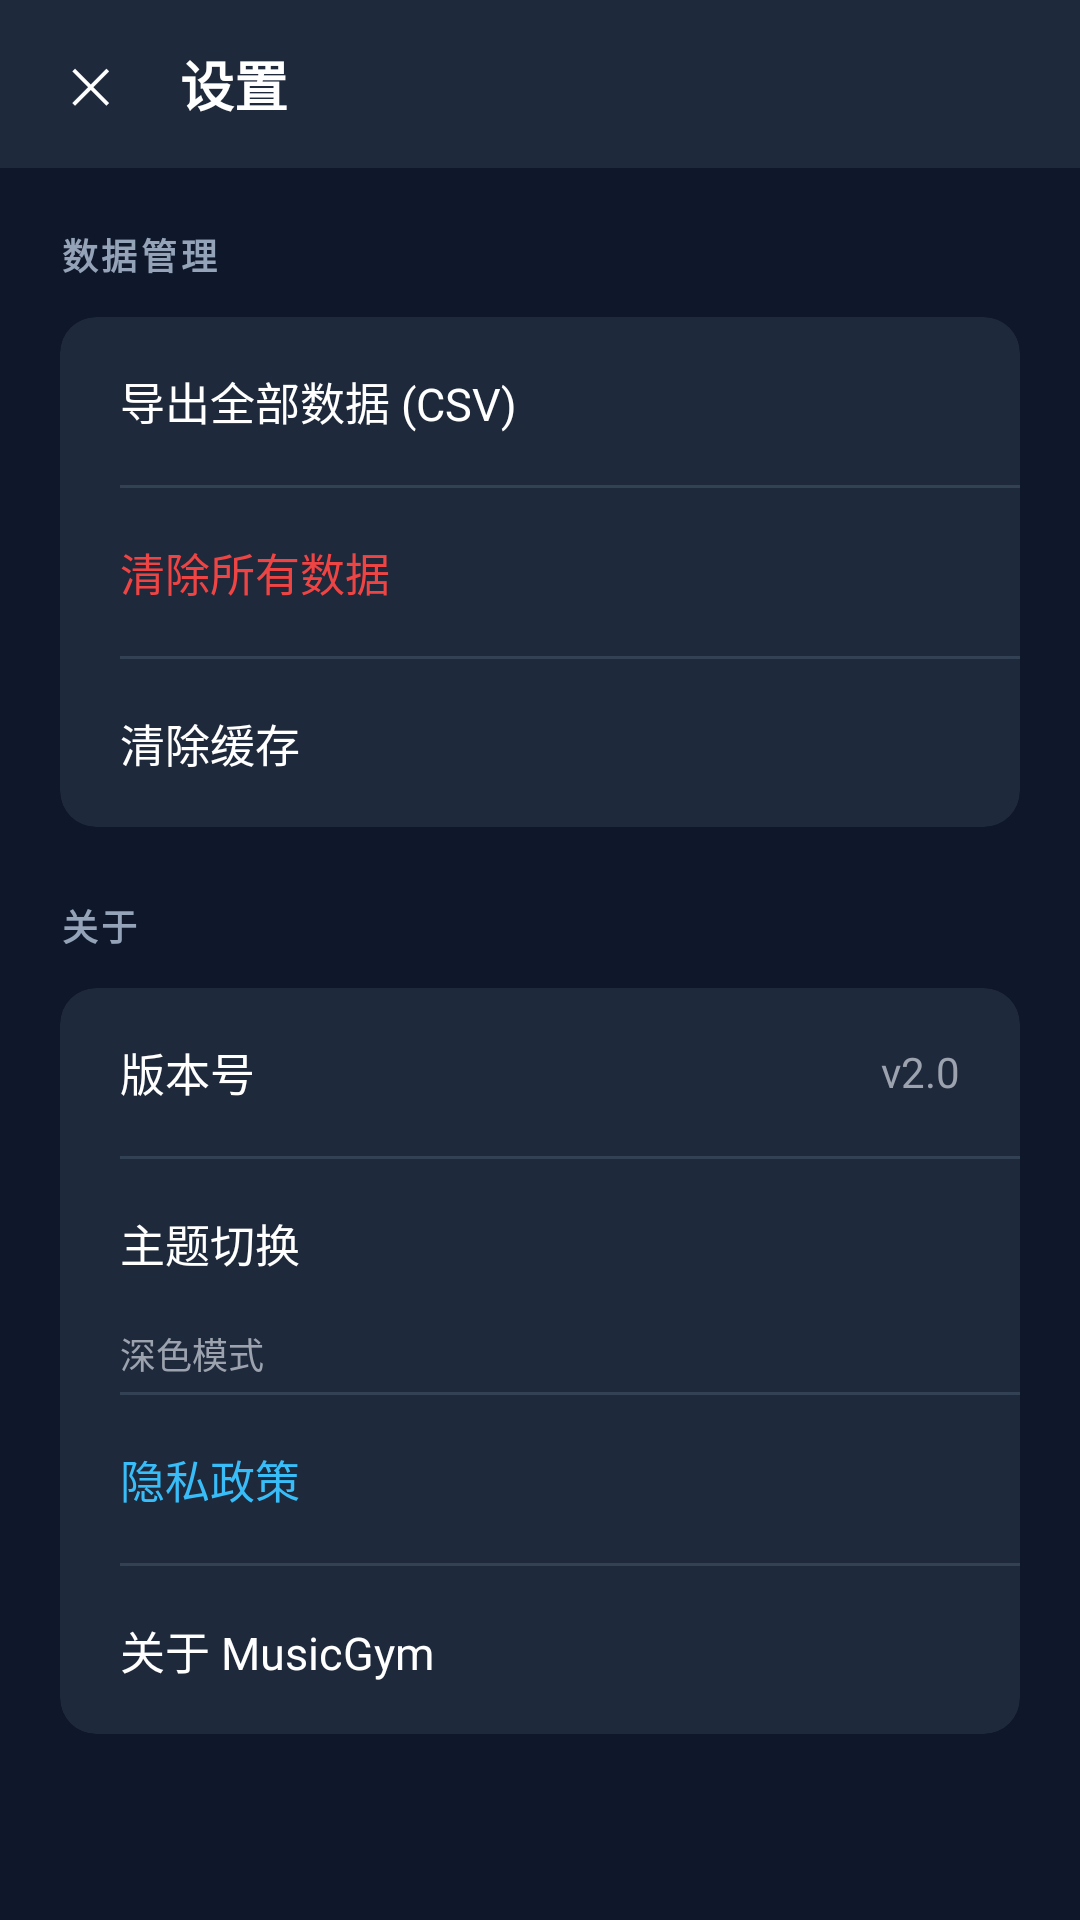

Write the Android layout XML for this screen, with the resource values it uses.
<!-- AndroidManifest.xml: application theme Theme.MusicGym -->
<!-- res/layout/activity_settings.xml -->
<?xml version="1.0" encoding="utf-8"?>
<LinearLayout xmlns:android="http://schemas.android.com/apk/res/android"
    xmlns:app="http://schemas.android.com/apk/res-auto"
    android:layout_width="match_parent"
    android:layout_height="match_parent"
    android:background="@color/bg_dark"
    android:orientation="vertical">

    
    <LinearLayout
        style="@style/TopBar">

        <TextView
            style="@style/CloseButton"
            android:id="@+id/settings_btn_back" />

        <TextView
            style="@style/ToolbarTitle"
            android:text="设置" />
    </LinearLayout>

    <ScrollView
        android:layout_width="match_parent"
        android:layout_height="match_parent"
        android:padding="20dp">

        <LinearLayout
            android:layout_width="match_parent"
            android:layout_height="wrap_content"
            android:orientation="vertical">

            
            <TextView
                android:layout_width="wrap_content"
                android:layout_height="wrap_content"
                android:layout_marginBottom="12dp"
                android:text="数据管理"
                android:textColor="@color/text_gray_light"
                android:textSize="12sp"
                android:textStyle="bold"
                android:letterSpacing="0.1" />

            <androidx.cardview.widget.CardView
                android:layout_width="match_parent"
                android:layout_height="wrap_content"
                android:layout_marginBottom="24dp"
                app:cardBackgroundColor="@color/bg_card"
                app:cardCornerRadius="12dp"
                app:cardElevation="0dp">

                <LinearLayout
                    android:layout_width="match_parent"
                    android:layout_height="wrap_content"
                    android:orientation="vertical">

                    <TextView
                        android:id="@+id/settings_btn_export"
                        android:layout_width="match_parent"
                        android:layout_height="56dp"
                        android:gravity="center_vertical"
                        android:paddingStart="20dp"
                        android:paddingEnd="20dp"
                        android:text="导出全部数据 (CSV)"
                        android:textColor="@color/white"
                        android:textSize="15sp"
                        android:background="?attr/selectableItemBackground"
                        android:clickable="true"
                        android:focusable="true" />

                    <View
                        android:layout_width="match_parent"
                        android:layout_height="1dp"
                        android:layout_marginStart="20dp"
                        android:background="@color/bg_input" />

                    <TextView
                        android:id="@+id/settings_btn_clear"
                        android:layout_width="match_parent"
                        android:layout_height="56dp"
                        android:gravity="center_vertical"
                        android:paddingStart="20dp"
                        android:paddingEnd="20dp"
                        android:text="清除所有数据"
                        android:textColor="@color/accent_red"
                        android:textSize="15sp"
                        android:background="?attr/selectableItemBackground"
                        android:clickable="true"
                        android:focusable="true" />

                    <View
                        android:layout_width="match_parent"
                        android:layout_height="1dp"
                        android:layout_marginStart="20dp"
                        android:background="@color/bg_input" />

                    <TextView
                        android:id="@+id/settings_btn_cache"
                        android:layout_width="match_parent"
                        android:layout_height="56dp"
                        android:gravity="center_vertical"
                        android:paddingStart="20dp"
                        android:paddingEnd="20dp"
                        android:text="清除缓存"
                        android:textColor="@color/white"
                        android:textSize="15sp"
                        android:background="?attr/selectableItemBackground"
                        android:clickable="true"
                        android:focusable="true" />
                </LinearLayout>
            </androidx.cardview.widget.CardView>

            
            <TextView
                android:layout_width="wrap_content"
                android:layout_height="wrap_content"
                android:layout_marginBottom="12dp"
                android:text="关于"
                android:textColor="@color/text_gray_light"
                android:textSize="12sp"
                android:textStyle="bold"
                android:letterSpacing="0.1" />

            <androidx.cardview.widget.CardView
                android:layout_width="match_parent"
                android:layout_height="wrap_content"
                android:layout_marginBottom="24dp"
                app:cardBackgroundColor="@color/bg_card"
                app:cardCornerRadius="12dp"
                app:cardElevation="0dp">

                <LinearLayout
                    android:layout_width="match_parent"
                    android:layout_height="wrap_content"
                    android:orientation="vertical">

                    <LinearLayout
                        android:layout_width="match_parent"
                        android:layout_height="56dp"
                        android:gravity="center_vertical"
                        android:paddingStart="20dp"
                        android:paddingEnd="20dp"
                        android:orientation="horizontal">

                        <TextView
                            android:layout_width="0dp"
                            android:layout_height="wrap_content"
                            android:layout_weight="1"
                            android:text="版本号"
                            android:textColor="@color/white"
                            android:textSize="15sp" />

                        <TextView
                            android:id="@+id/settings_tv_version"
                            android:layout_width="wrap_content"
                            android:layout_height="wrap_content"
                            android:text="v2.0"
                            android:textColor="@color/text_gray"
                            android:textSize="14sp" />
                    </LinearLayout>

                    <View
                        android:layout_width="match_parent"
                        android:layout_height="1dp"
                        android:layout_marginStart="20dp"
                        android:background="@color/bg_input" />

                    <TextView
                        android:id="@+id/settings_btn_theme"
                        android:layout_width="match_parent"
                        android:layout_height="56dp"
                        android:gravity="center_vertical"
                        android:paddingStart="20dp"
                        android:paddingEnd="20dp"
                        android:text="主题切换"
                        android:textColor="@color/white"
                        android:textSize="15sp"
                        android:background="?attr/selectableItemBackground"
                        android:clickable="true"
                        android:focusable="true" />

                    <TextView
                        android:id="@+id/settings_theme_label"
                        android:layout_width="match_parent"
                        android:layout_height="wrap_content"
                        android:layout_marginStart="20dp"
                        android:layout_marginBottom="4dp"
                        android:text="深色模式"
                        android:textColor="@color/text_gray"
                        android:textSize="12sp" />

                    <View
                        android:layout_width="match_parent"
                        android:layout_height="1dp"
                        android:layout_marginStart="20dp"
                        android:background="@color/bg_input" />

                    <TextView
                        android:id="@+id/settings_btn_privacy"
                        android:layout_width="match_parent"
                        android:layout_height="56dp"
                        android:gravity="center_vertical"
                        android:paddingStart="20dp"
                        android:paddingEnd="20dp"
                        android:text="隐私政策"
                        android:textColor="@color/cyber_cyan"
                        android:textSize="15sp"
                        android:background="?attr/selectableItemBackground"
                        android:clickable="true"
                        android:focusable="true" />

                    <View
                        android:layout_width="match_parent"
                        android:layout_height="1dp"
                        android:layout_marginStart="20dp"
                        android:background="@color/bg_input" />

                    <TextView
                        android:id="@+id/settings_btn_about"
                        android:layout_width="match_parent"
                        android:layout_height="56dp"
                        android:gravity="center_vertical"
                        android:paddingStart="20dp"
                        android:paddingEnd="20dp"
                        android:text="关于 MusicGym"
                        android:textColor="@color/white"
                        android:textSize="15sp"
                        android:background="?attr/selectableItemBackground"
                        android:clickable="true"
                        android:focusable="true" />
                </LinearLayout>
            </androidx.cardview.widget.CardView>

            
            <TextView
                android:layout_width="match_parent"
                android:layout_height="wrap_content"
                android:layout_marginTop="16dp"
                android:gravity="center"
                android:text="MusicGym — Made with ❤️"
                android:textColor="@color/text_gray_dark"
                android:textSize="12sp" />

        </LinearLayout>
    </ScrollView>
</LinearLayout>
<!-- resources referenced by this layout -->
<resources>
  <color name="accent_red">#ef4444</color>
  <color name="bg_card">#1e293b</color>
  <color name="bg_dark">#0f172a</color>
  <color name="bg_input">#334155</color>
  <color name="cyber_cyan">#38bdf8</color>
  <color name="text_gray">#9ca3af</color>
  <color name="text_gray_dark">#6b7280</color>
  <color name="text_gray_light">#94a3b8</color>
  <color name="white">#FFFFFF</color>
  <style name="CloseButton" parent="">
          <item name="android:layout_width">36dp</item>
          <item name="android:layout_height">36dp</item>
          <item name="android:background">@drawable/stats_filter_unselected</item>
          <item name="android:gravity">center</item>
          <item name="android:text">✕</item>
          <item name="android:textColor">@color/white</item>
          <item name="android:textSize">16sp</item>
          <item name="android:contentDescription">返回</item>
      </style>
  <style name="ToolbarTitle" parent="">
          <item name="android:layout_width">0dp</item>
          <item name="android:layout_height">wrap_content</item>
          <item name="android:layout_marginStart">12dp</item>
          <item name="android:layout_weight">1</item>
          <item name="android:textColor">@color/white</item>
          <item name="android:textSize">18sp</item>
          <item name="android:textStyle">bold</item>
      </style>
  <style name="TopBar" parent="">
          <item name="android:layout_width">match_parent</item>
          <item name="android:layout_height">56dp</item>
          <item name="android:background">@color/bg_card</item>
          <item name="android:gravity">center_vertical</item>
          <item name="android:orientation">horizontal</item>
          <item name="android:paddingStart">12dp</item>
          <item name="android:paddingEnd">16dp</item>
      </style>
  <style name="Theme.MusicGym" parent="Theme.MaterialComponents.DayNight.NoActionBar">
          <item name="colorPrimary">@color/cyber_cyan</item>
          <item name="colorPrimaryVariant">@color/purple_700</item>
          <item name="colorOnPrimary">@color/bg_dark</item>
  
          <item name="colorSecondary">@color/cyber_rose</item>
          <item name="colorSecondaryVariant">@color/cyber_rose</item>
          <item name="colorOnSecondary">@color/white</item>
  
          <item name="android:statusBarColor">@color/bg_dark</item>
      </style>
  <color name="purple_700">#0284c7</color>
  <color name="cyber_rose">#f43f5e</color>
</resources>
